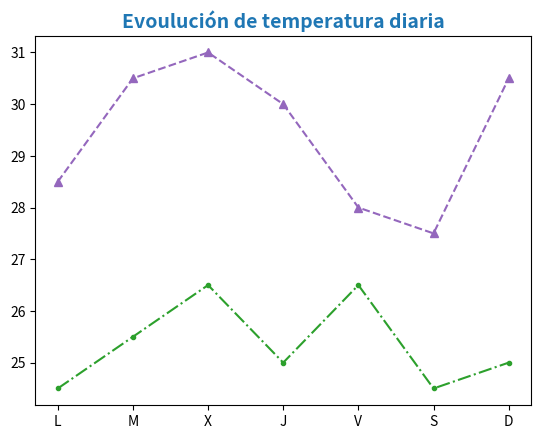

Python code for this plot:
# [redacted]
# [redacted]
import matplotlib.pyplot as plt
fig, ax=plt.subplots()
dias=["L","M","X","J","V","S","D"]
temperaturas={"Quito":[28.5,30.5,31,30,28,27.5,30.5],"Cuenca":[24.5,25.5,26.5,25,26.5,24.5,25]}
ax.plot(dias,temperaturas["Quito"],marker="^",linestyle="dashed", color="tab:purple")
ax.plot(dias,temperaturas["Cuenca"],marker=".", linestyle="dashdot",color="tab:green")
#Título
ax.set_title("Evoulución de temperatura diaria",loc="center",fontdict={"fontsize":14,"fontweight":"bold","color":"tab:blue"})
plt.show()